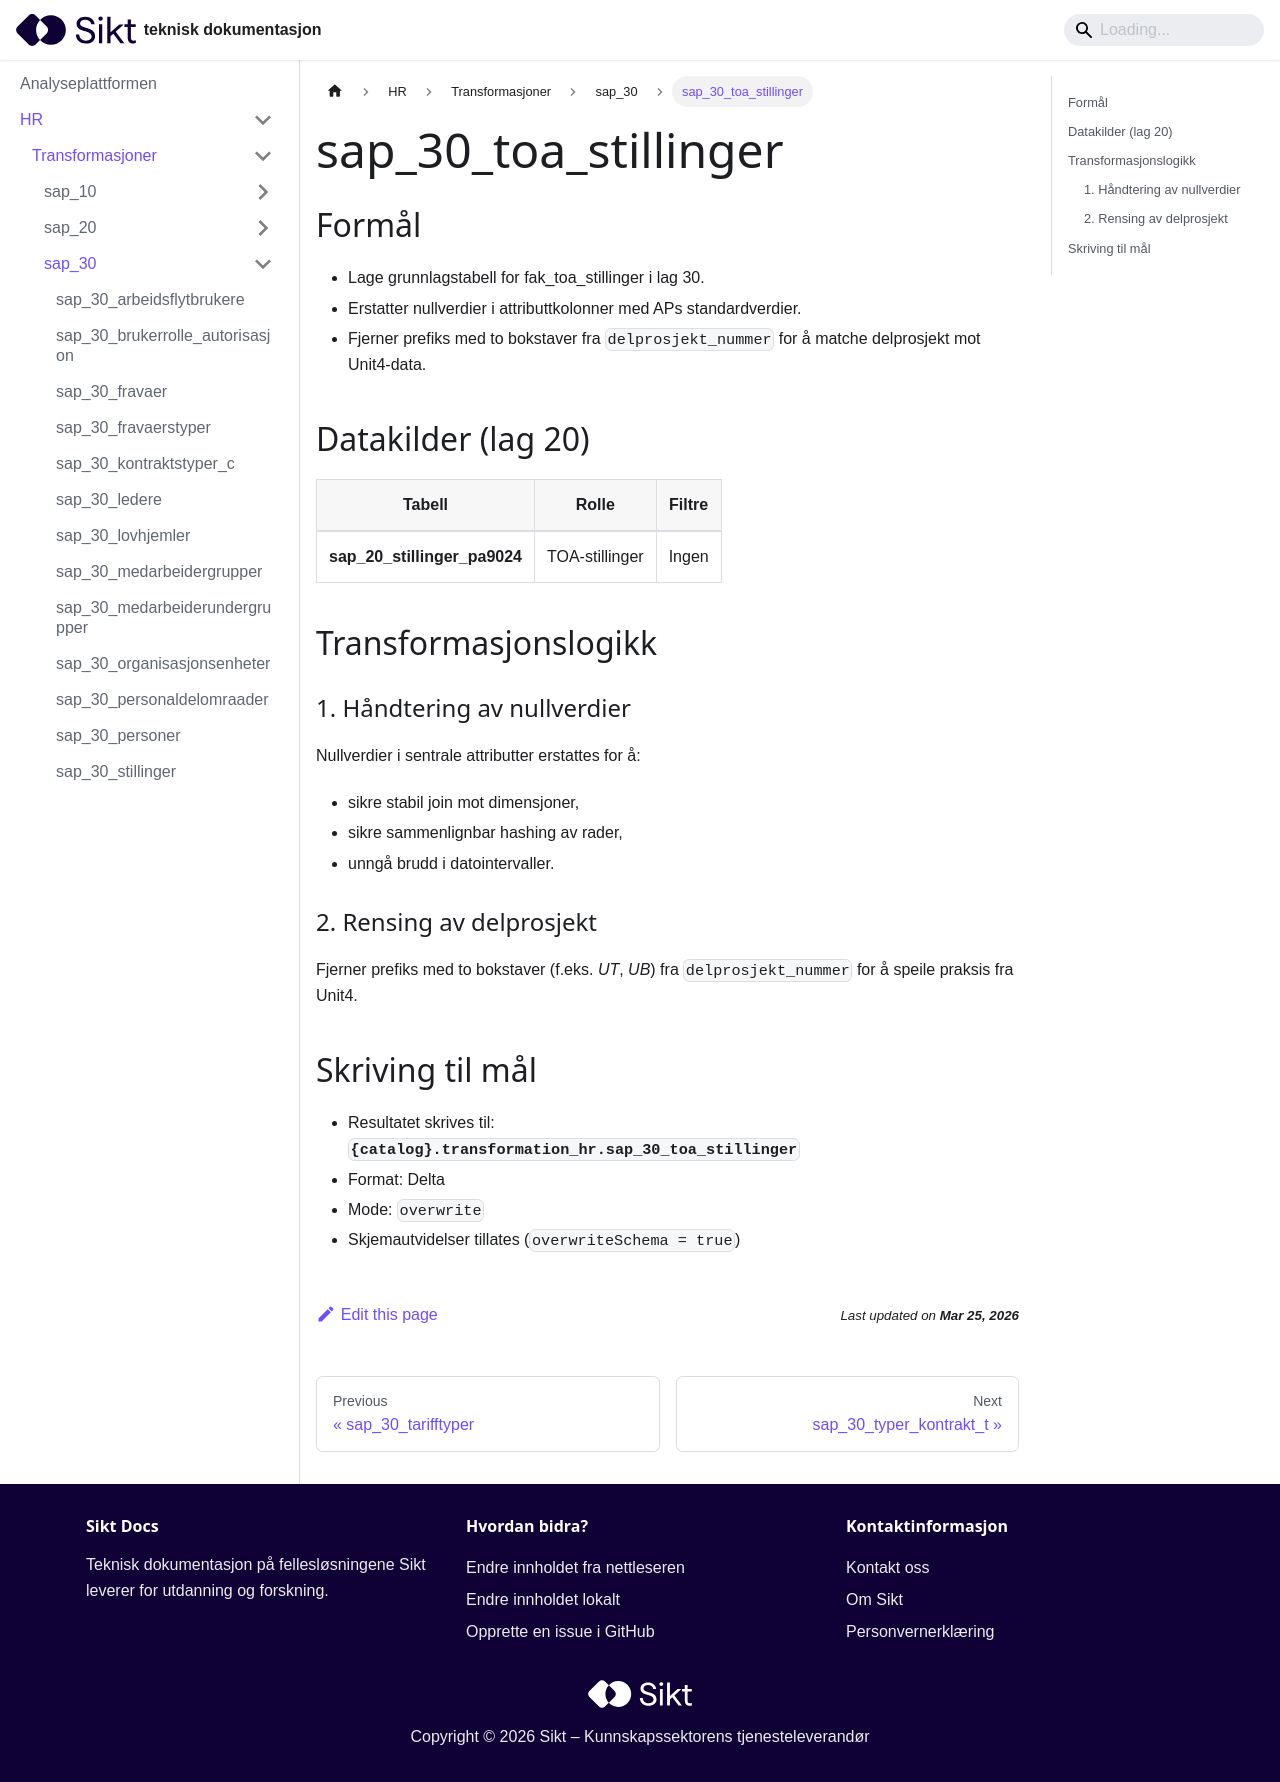

repository: sikt-no/docs · page: docs/ap/hr/transformasjoner/sap_30_toa_stillinger/index.html · generator: docusaurus

# sap_30_toa_stillinger

## Formål
- Lage grunnlagstabell for fak_toa_stillinger i lag 30.
- Erstatter nullverdier i attributtkolonner med APs standardverdier.
- Fjerner prefiks med to bokstaver fra `delprosjekt_nummer` for å matche delprosjekt mot Unit4-data.

## Datakilder (lag 20)
| Tabell | Rolle | Filtre |
|--------|-------|--------|
| **sap_20_stillinger_pa9024** | TOA-stillinger | Ingen |

## Transformasjonslogikk

### 1. Håndtering av nullverdier
Nullverdier i sentrale attributter erstattes for å:
- sikre stabil join mot dimensjoner,
- sikre sammenlignbar hashing av rader,
- unngå brudd i datointervaller.

### 2. Rensing av delprosjekt
Fjerner prefiks med to bokstaver (f.eks. *UT*, *UB*) fra `delprosjekt_nummer` for å speile praksis fra Unit4.

## Skriving til mål
- Resultatet skrives til:  
  **`{catalog}.transformation_hr.sap_30_toa_stillinger`**
- Format: Delta  
- Mode: `overwrite`  
- Skjemautvidelser tillates (`overwriteSchema = true`)
